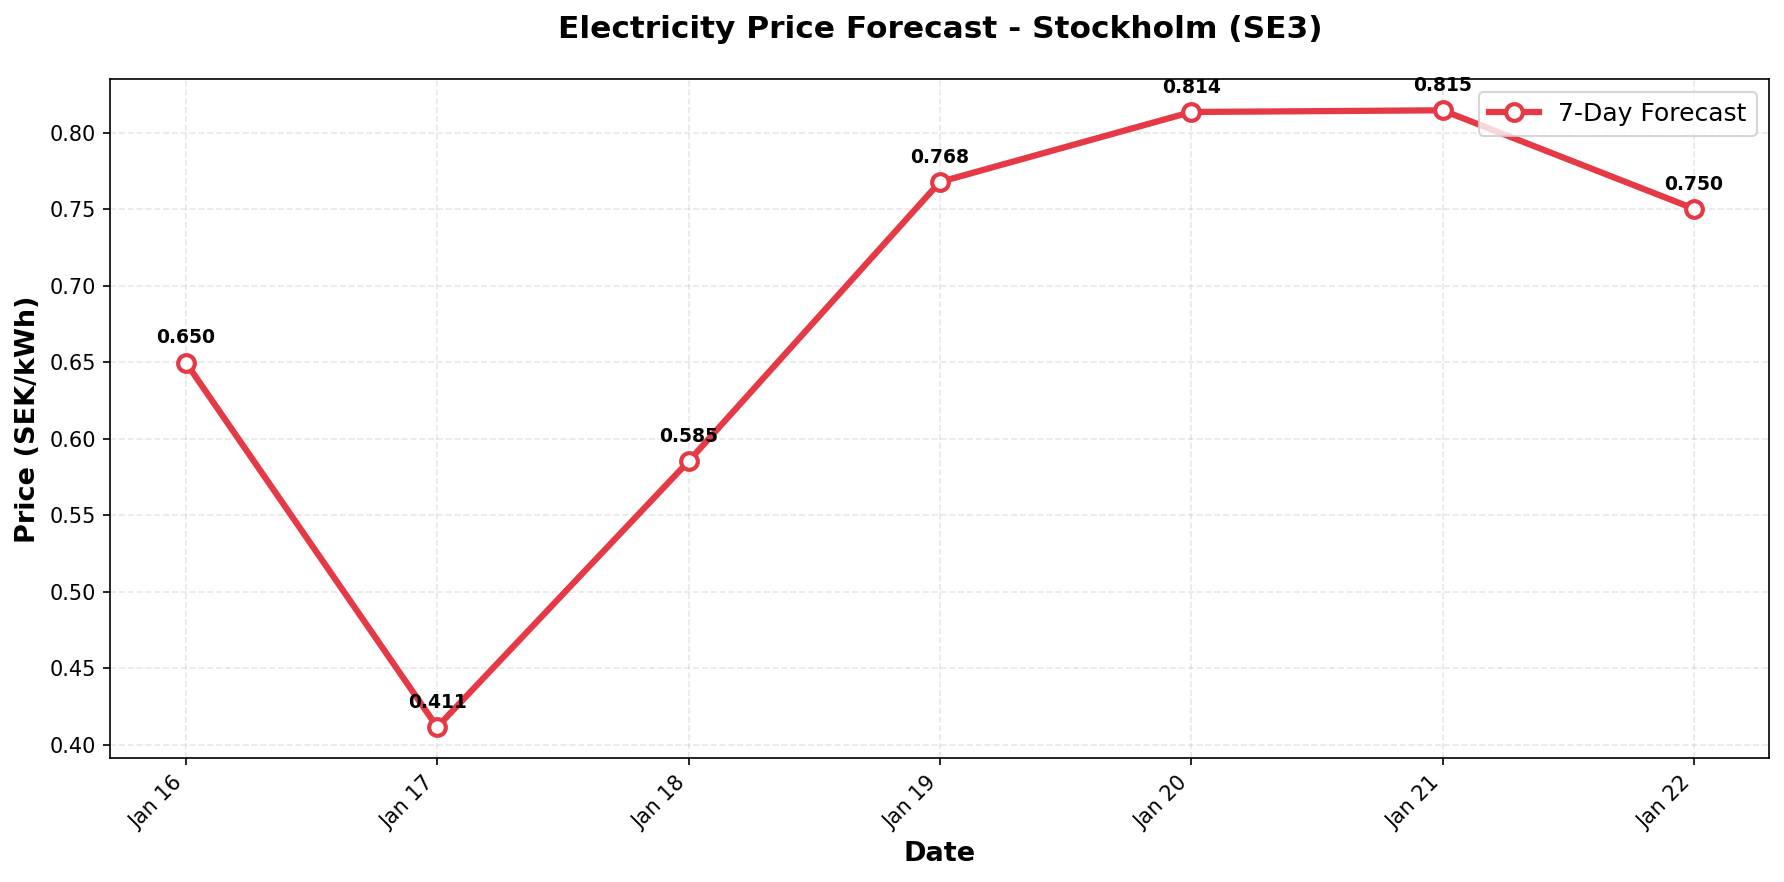

The file beside this chart, header and first rows:
date, predicted_price
2026-01-16, 0.6498
2026-01-17, 0.4115
2026-01-18, 0.5852
2026-01-19, 0.7678
2026-01-20, 0.8136
2026-01-21, 0.8147
2026-01-22, 0.7503
